Image classification data set "dataset" (sumertayoga/kjaga-ml-model on GitHub). Class labels (22): ayam bakar, ayam goreng, ayam krispi, bakso, ikan goreng, kentang goreng, kerupuk putih, mentimun, mie, naget ayam, nasi goreng, nasi merah, nasi putih, sate ayam, sosis ayam, tahu goreng, telur ceplok, telur dadar, telur rebus, tempe goreng, tomat, udang.

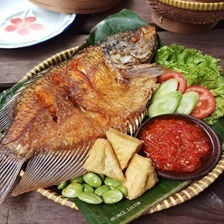
Label: ikan goreng

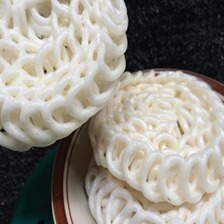
Label: kerupuk putih

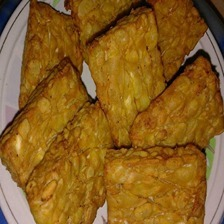
Label: tempe goreng

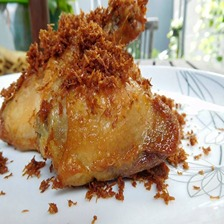
Label: ayam goreng

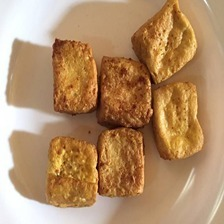
Label: tahu goreng

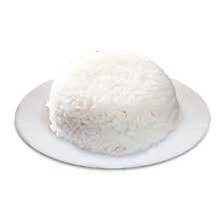
Label: nasi putih
